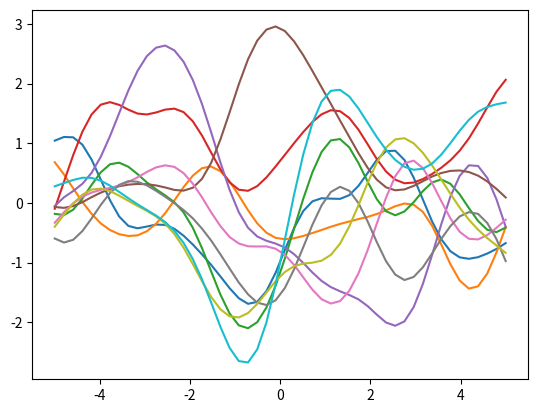

Write the Python code that produced this figure.
from __future__ import division
import numpy as np
import matplotlib.pyplot as plt

def kernel(a, b):
    sqdist = np.sum(a**2,1).reshape(-1,1) + np.sum(b**2,1) - 2*np.dot(a, b.T)
    return np.exp(-.5 * sqdist)

n = 50 # number of test points.

Xtest = np.linspace(-5, 5, n).reshape(-1,1) # Test points.

K_ = kernel(Xtest, Xtest) # Kernel at test points.
# draw samples from the prior at our test points.

L = np.linalg.cholesky(K_ + 1e-6*np.eye(n))

f_prior = np.dot(L, np.random.normal(size=(n,10)))

plt.plot(Xtest, f_prior)
plt.show()